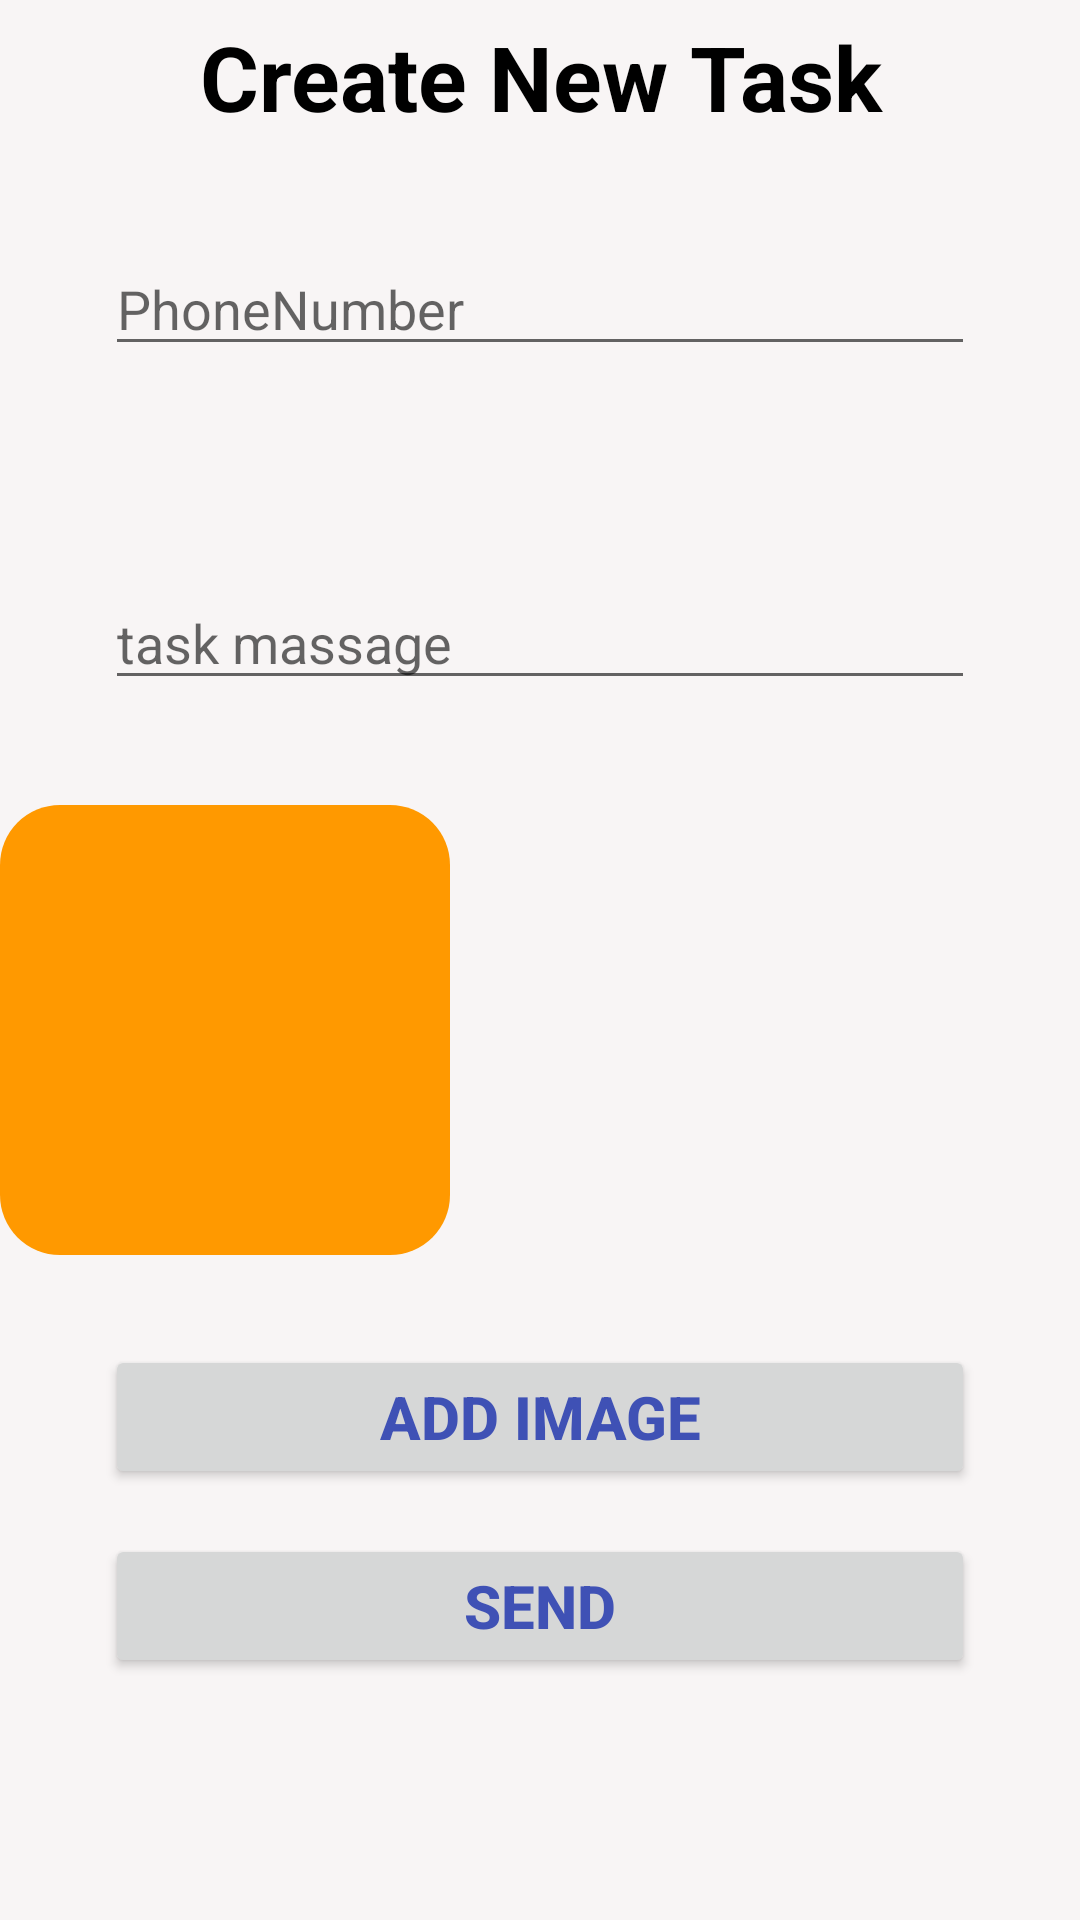

Here is an Android app screen rendered from its layout file. Give the layout XML and the strings, colors and styles it references.
<!-- AndroidManifest.xml: application theme AppTheme -->
<!-- res/layout/activity_create_new_task.xml -->
<?xml version="1.0" encoding="utf-8"?>
<RelativeLayout xmlns:android="http://schemas.android.com/apk/res/android"
    xmlns:app="http://schemas.android.com/apk/res-auto"
    xmlns:tools="http://schemas.android.com/tools"
    android:layout_width="match_parent"
    android:layout_height="match_parent"
    tools:context=".CreateNewTask"
    android:background="#F8F5F5">

    <LinearLayout
        android:layout_width="match_parent"
        android:orientation="vertical"
        android:layout_height="match_parent"
        android:layout_marginTop="16px">

        <TextView
            android:layout_width="match_parent"
            android:layout_height="wrap_content"
            android:layout_alignParentStart="true"
            android:layout_alignParentTop="true"
            android:gravity="center"
            android:text="Create New Task"
            android:textSize="30dp"
            android:textColor="#000000"
            android:textStyle="bold"
            />

        <RelativeLayout
            android:layout_width="wrap_content"
            android:layout_height="wrap_content"
            android:orientation="horizontal"
            >
        </RelativeLayout>
        <LinearLayout
            android:layout_width="match_parent"
            android:layout_height="match_parent"
            android:orientation="vertical"
            >



            <EditText
                android:id="@+id/createNewTask_phoneNumber_editText"
                android:layout_width="match_parent"
                android:layout_height="wrap_content"
                android:layout_margin="35dp"
                android:inputType="phone"
                android:hint="PhoneNumber" />

            <EditText
                android:id="@+id/createNewTask_massage_editText"
                android:layout_width="match_parent"
                android:layout_height="wrap_content"
                android:inputType="textPersonName"
                android:layout_margin="35dp"
                android:hint="task massage" />

            <ImageView
                android:id="@+id/imageView_createNewTask"
                android:layout_width="150dp"
                android:layout_height="150dp"
                app:srcCompat="@drawable/ic_aws_btn" />


            <FrameLayout
                android:layout_width="match_parent"
                android:layout_height="30dp">
            </FrameLayout>
            <Button
                android:id="@+id/createNewTask_addImage_btn"
                android:layout_width="match_parent"
                android:layout_height="wrap_content"
                android:gravity="center"
                android:layout_marginRight="35dp"
                android:layout_marginLeft="35dp"
                android:text="add Image"
                android:textColor="#3F51B5"
                android:textSize="20dp"
                android:textStyle="bold"
                android:layout_marginBottom="15dp"></Button>
            <Button
                android:id="@+id/createNewTask_sendTask_btn"
                android:layout_width="match_parent"
                android:layout_height="wrap_content"
                android:gravity="center"
                android:layout_marginRight="35dp"
                android:layout_marginLeft="35dp"
                android:text="send"
                android:textColor="#3F51B5"
                android:textSize="20dp"
                android:textStyle="bold"></Button>


        </LinearLayout>



    </LinearLayout>


</RelativeLayout>
<!-- resources referenced by this layout -->
<resources>
  <!-- drawable ic_aws_btn (drawable) -->
  <?xml version="1.0" encoding="UTF-8"?>
  <shape xmlns:android="http://schemas.android.com/apk/res/android">
      <solid android:color="#FF9900"/>
      <stroke android:width="0dp"
          android:color="#2C6596" />
      <corners android:radius="20dp"/>
      <padding android:left="0dp" android:top="0dp" android:right="0dp" android:bottom="0dp" />
  </shape>
  <style name="AppTheme" parent="Theme.MaterialComponents.Light.NoActionBar">
          
          <item name="colorPrimary">#2196F3</item>
          <item name="colorPrimaryDark">#03A9F4</item>
          <item name="colorAccent">@color/colorAccent</item>
  
      </style>
  <!-- not gathered from this repository: default colours our renderer supplied (Android Studio template values) -->
  <color name="colorAccent">#FF03DAC5</color>
</resources>
